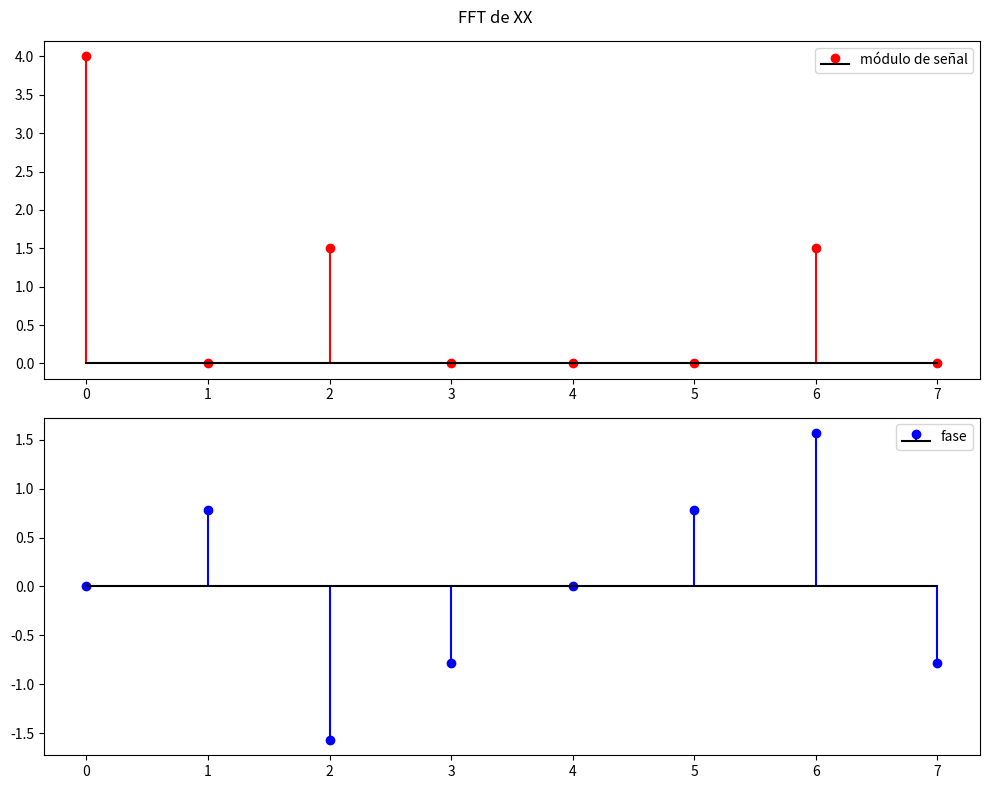
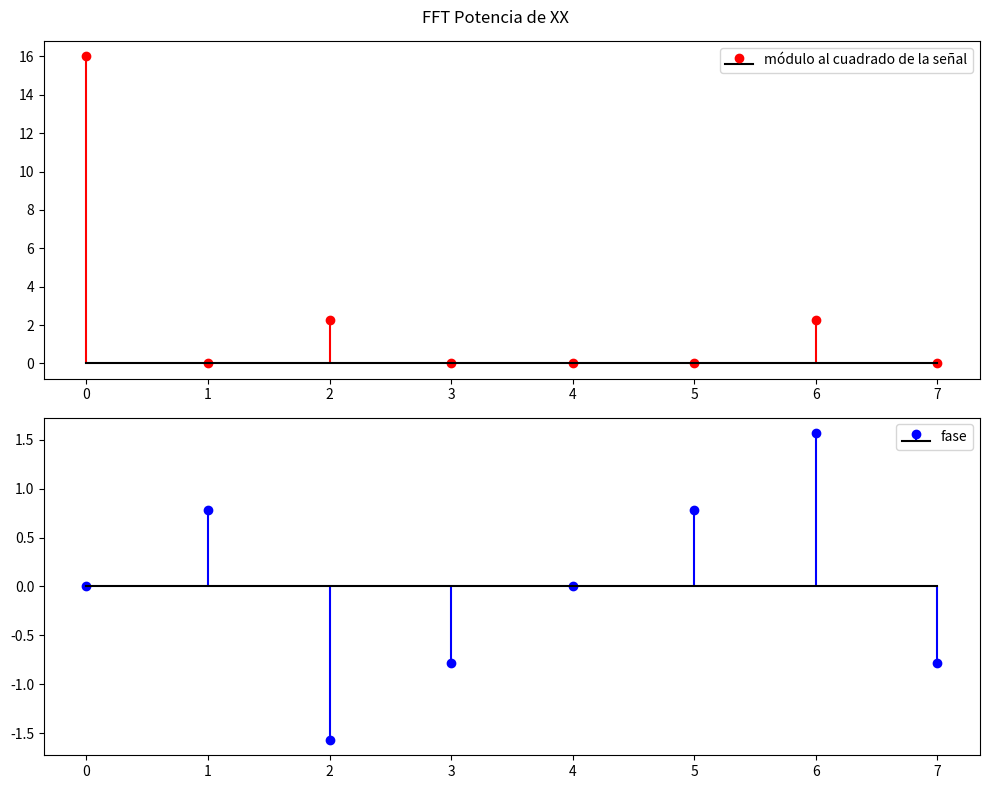
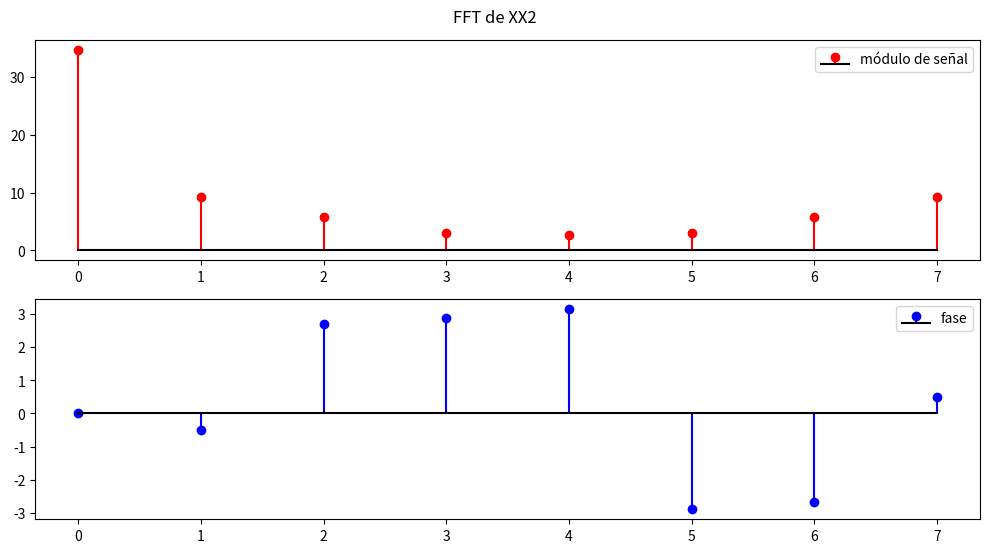
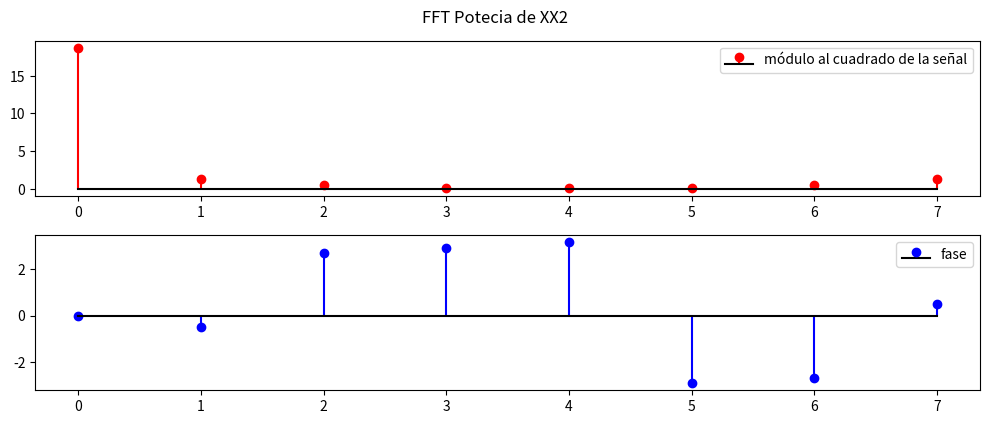

The matplotlib source for these figures, in order:
# -*- coding: utf-8 -*-
"""
Created on Wed Apr  1 20:05:58 2026

DFT (FFT en compu) de x[n]=4+3sin[pi/2 * n]
8 muestras 

Se ve que al tener 8  muestras el peridodo 2pi de la DTFT se divide en 2pi/8, por lo que mi frecuencia
debe caer en uno de esos puntos para que no me afecte a la lectura, lo que ocurre en XX2 (tiene un nombre este efecto). 
Si quiero ver una frecuencia determinada debo tomar como muestras N talque 2pi/N=Frecuencia. 
 


graficar modulo y fase
@author: jerem
"""

#%% Librerias
import numpy as np
import matplotlib as mpl
import matplotlib.pyplot as plt
from scipy import signal as sig

#%%Señal
nn=8
n=np.arange(nn)
xx=4+3*np.sin((np.pi/2)*n)

xx2=4+3*np.sin(np.pi*(1/3)*n)

#%% fft


XX = np.fft.fft(xx)*1/nn #Normalizamos con 1/nn para ver W

XX2 = np.fft.fft(xx2)

XXmod= np.abs(XX)
XXphase= np.angle(XX)
XXmod_en=(XXmod**2) #Ajustamos con factor de escala 2 porque tengo visualizado 1, por simetria la otra es igual
 #Escalon para evitar valores 0 que rompen el log



XX2mod= np.abs(XX2)
XX2phase= np.angle(XX2)
XX2mod_en=(XX2mod**2)/(nn**2) #La potencia es (1/(N**2))*|X[k]|**2 si normalizo en la FFT este 1/n**2 aparece solo al hacer modulo al cuadro de la fft normalizada (como me paso en caso 1)

plt.figure(1, figsize=(10, 8))
plt.clf()
plt.suptitle('FFT de XX')

# --- Primer panel: módulo ---
ax1 = plt.subplot(2, 1, 1)
plt.stem(XXmod, linefmt='r-', markerfmt='ro', basefmt='k-', label='módulo de señal')
plt.legend()

# --- Segundo panel: fase ---
ax2 = plt.subplot(2, 1, 2)
plt.stem(XXphase, linefmt='b-', markerfmt='bo', basefmt='k-', label='fase')
plt.legend()

plt.tight_layout()
plt.show()

plt.figure(2, figsize=(10, 8))
plt.clf()
plt.suptitle('FFT Potencia de XX')

# --- Primer panel: módulo ---
ax1 = plt.subplot(2, 1, 1)
plt.stem(XXmod_en, linefmt='r-', markerfmt='ro', basefmt='k-', label='módulo al cuadrado de la señal')
plt.legend()

# --- Segundo panel: fase ---
ax2 = plt.subplot(2, 1, 2)
plt.stem(XXphase, linefmt='b-', markerfmt='bo', basefmt='k-', label='fase')
plt.legend()

plt.tight_layout()
plt.show()



plt.figure(3, figsize=(10, 8))
plt.clf()
plt.suptitle('FFT de XX2')

# --- Primer panel: módulo ---
ax1 = plt.subplot(3, 1, 1)
plt.stem(XX2mod, linefmt='r-', markerfmt='ro', basefmt='k-', label='módulo de señal')
plt.legend()

# --- Segundo panel: fase ---
ax2 = plt.subplot(3, 1, 2)
plt.stem(XX2phase, linefmt='b-', markerfmt='bo', basefmt='k-', label='fase')
plt.legend()

plt.tight_layout()
plt.show()

plt.figure(4, figsize=(10, 8))
plt.clf()
plt.suptitle('FFT Potecia de XX2')

# --- Primer panel: módulo ---
ax1 = plt.subplot(4, 1, 1)
plt.stem(XX2mod_en, linefmt='r-', markerfmt='ro', basefmt='k-', label='módulo al cuadrado de la señal')
plt.legend()

# --- Segundo panel: fase ---
ax2 = plt.subplot(4, 1, 2)
plt.stem(XX2phase, linefmt='b-', markerfmt='bo', basefmt='k-', label='fase')
plt.legend()

plt.tight_layout()
plt.show()
